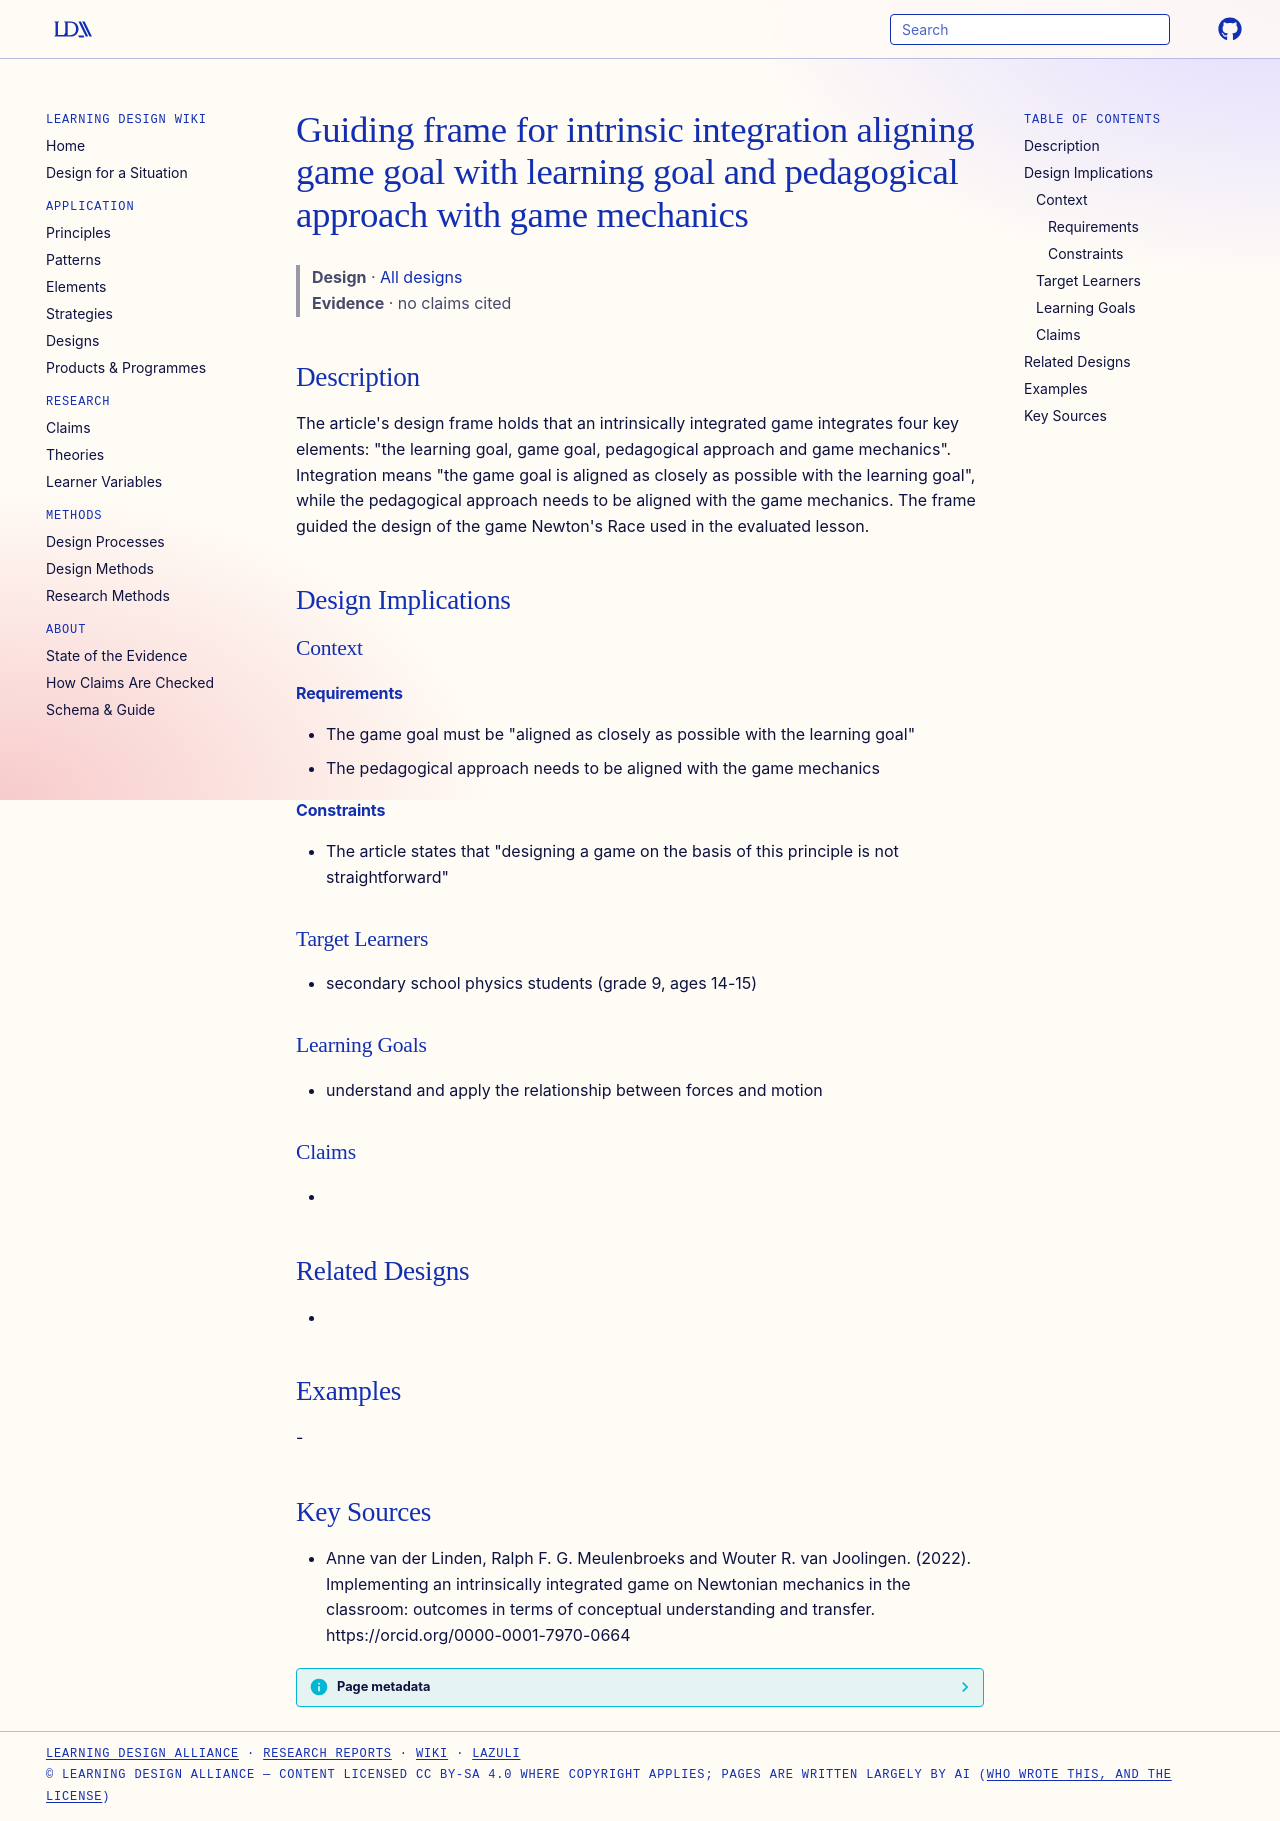

repository: Learning-Design-Alliance/learning-wiki · page: designs/intrinsic-integration-four-element-alignment-frame/index.html · generator: mkdocs

---
type: design
id: intrinsic-integration-four-element-alignment-frame
title: Guiding frame for intrinsic integration aligning game goal with learning goal and pedagogical approach with game mechanics
description: "The article's design frame holds that an intrinsically integrated game integrates four key elements: \"the learning goal, game goal, pedagogical approach and game mechanics\"."
status: review
generated:
  by: "process:settle-candidates"
  at: 2026-11-19
sources:
  - id: anne-van-der-linden-2022
    resource: "https://orcid.org/0000-0001-7970-0664"
    title: "Anne van der Linden, Ralph F. G. Meulenbroeks and Wouter R. van Joolingen. (2022). Implementing an intrinsically integrated game on Newtonian mechanics in the classroom: outcomes in terms of conceptual understanding and transfer. https://orcid.org/0000-0001-7970-0664"
    author: Anne van der Linden, Ralph F. G. Meulenbroeks and Wouter R. van Joolingen
---

# Guiding frame for intrinsic integration aligning game goal with learning goal and pedagogical approach with game mechanics

> **Design** · [All designs](index.md)
> **Evidence** · no claims cited

## Description
The article's design frame holds that an intrinsically integrated game integrates four key elements: "the learning goal, game goal, pedagogical approach and game mechanics". Integration means "the game goal is aligned as closely as possible with the learning goal", while the pedagogical approach needs to be aligned with the game mechanics. The frame guided the design of the game Newton's Race used in the evaluated lesson.

## Design Implications

### Context
#### Requirements
- The game goal must be "aligned as closely as possible with the learning goal"
- The pedagogical approach needs to be aligned with the game mechanics
#### Constraints
- The article states that "designing a game on the basis of this principle is not straightforward"

### Target Learners
- secondary school physics students (grade 9, ages 14-15)

### Learning Goals
- understand and apply the relationship between forces and motion

### Claims
- 

## Related Designs
- 

## Examples
-

## Key Sources
- Anne van der Linden, Ralph F. G. Meulenbroeks and Wouter R. van Joolingen. (2022). Implementing an intrinsically integrated game on Newtonian mechanics in the classroom: outcomes in terms of conceptual understanding and transfer. https://orcid.org/0000-0001-7970-0664
